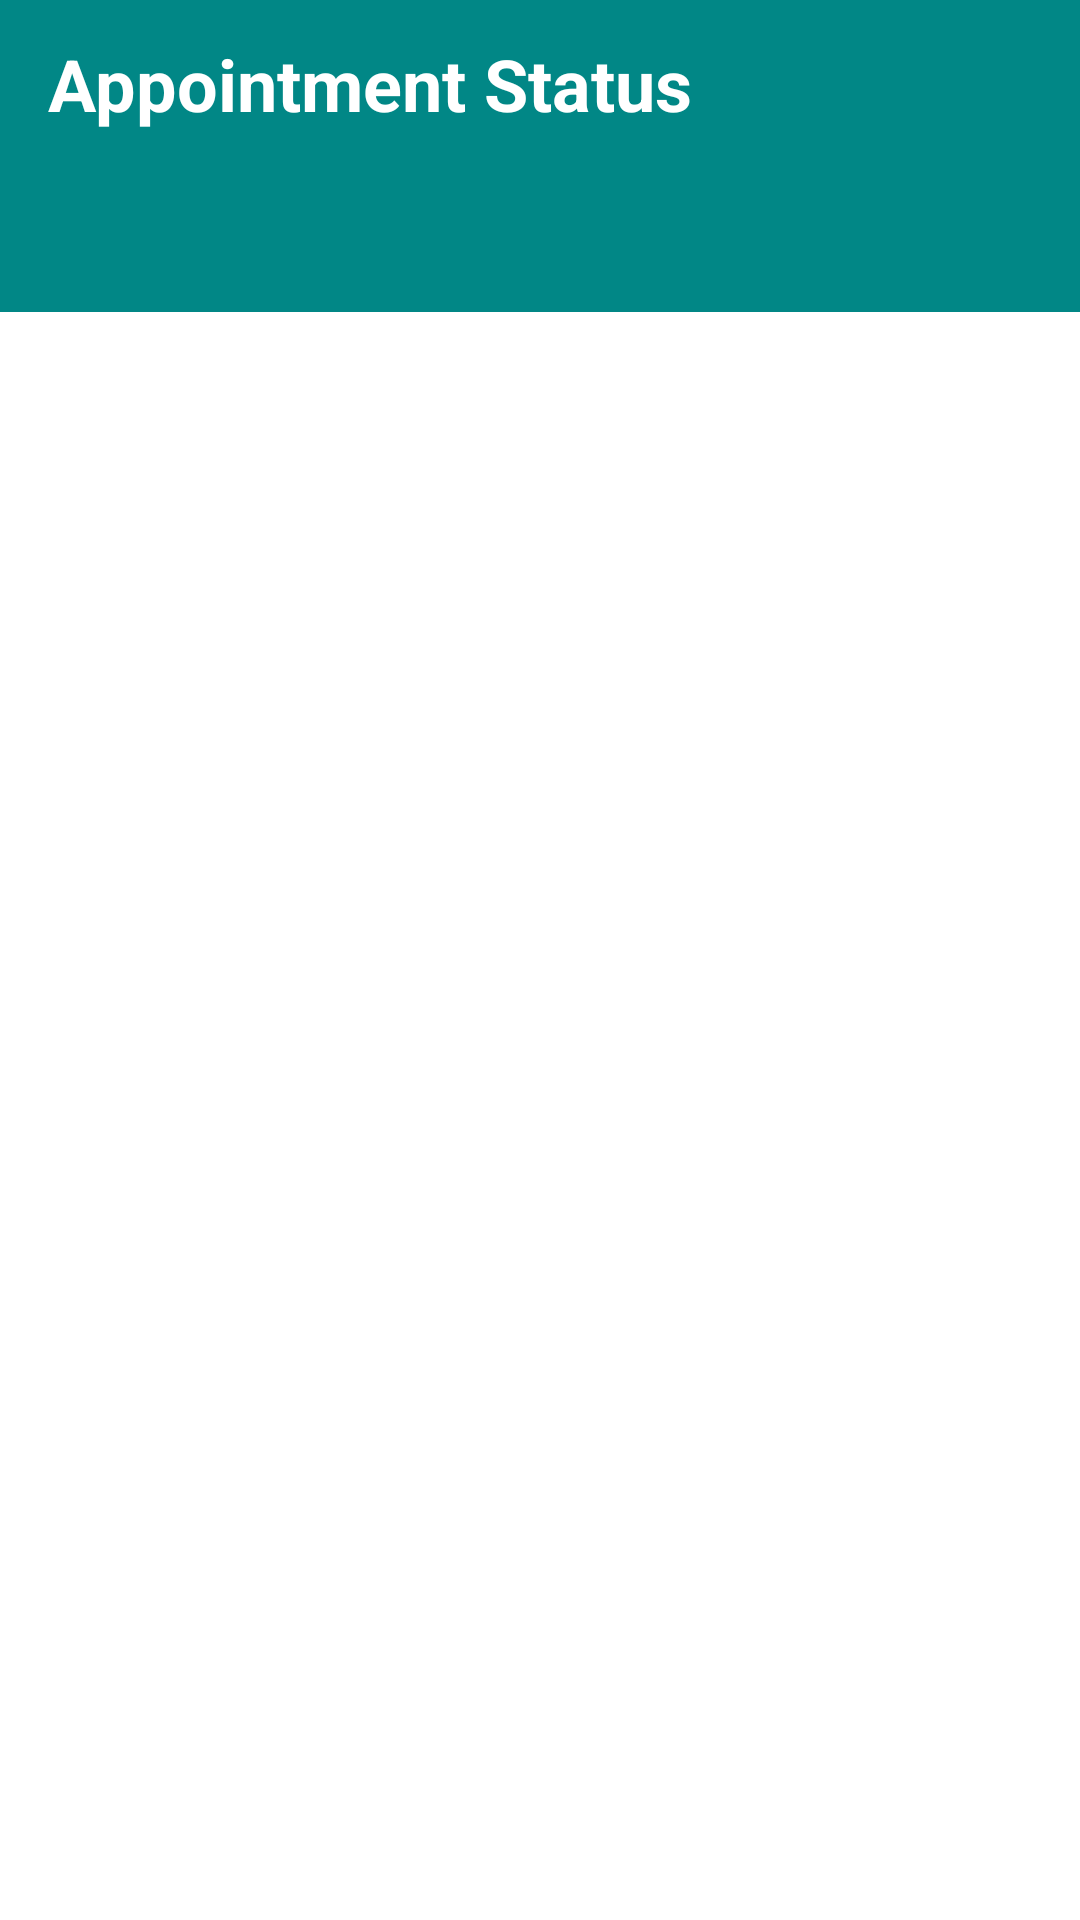

Here is an Android app screen rendered from its layout file. Give the layout XML and the strings, colors and styles it references.
<!-- AndroidManifest.xml: application theme Theme.Vcare -->
<!-- res/layout/activity_doc_appoapproval.xml -->
<?xml version="1.0" encoding="utf-8"?>
<LinearLayout xmlns:android="http://schemas.android.com/apk/res/android"
    xmlns:tools="http://schemas.android.com/tools"
    android:layout_width="match_parent"
    android:layout_height="match_parent"
    xmlns:app="http://schemas.android.com/apk/res-auto"
    android:orientation="vertical"
    tools:context=".Appointments">

    <com.google.android.material.appbar.AppBarLayout
        android:layout_width="match_parent"
        android:layout_height="wrap_content">
        <androidx.appcompat.widget.Toolbar
            android:layout_width="match_parent"
            android:layout_height="wrap_content">

            <TextView
                android:layout_width="wrap_content"
                android:layout_height="wrap_content"
                android:text="Appointment Status"
                android:textColor="@color/white"
                android:textStyle="bold"
                android:textSize="24sp"
                />

        </androidx.appcompat.widget.Toolbar>

        <com.google.android.material.tabs.TabLayout
            android:id="@+id/tabLayout"
            android:layout_width="match_parent"
            android:layout_height="wrap_content"
            app:tabTextColor="@color/teal_200"
            app:tabSelectedTextColor="@color/white"
            app:tabIndicatorColor="@color/white"
            android:background="@color/teal_700"/>

    </com.google.android.material.appbar.AppBarLayout>

    <androidx.viewpager.widget.ViewPager
        android:id="@+id/viewPager"
        android:layout_width="match_parent"
        android:layout_height="match_parent"/>

</LinearLayout>
<!-- resources referenced by this layout -->
<resources>
  <color name="teal_200">#FF03DAC5</color>
  <color name="teal_700">#FF018786</color>
  <color name="white">#FFFFFFFF</color>
  <style name="Theme.Vcare" parent="Theme.MaterialComponents.Light.NoActionBar">
          <item name="android:windowDisablePreview">true</item>
          
          <item name="colorPrimary">@color/teal_700</item>
          <item name="colorPrimaryVariant">@color/teal_200</item>
          <item name="colorOnPrimary">@color/white</item>
          
          <item name="colorSecondary">@color/teal_200</item>
          <item name="colorSecondaryVariant">@color/teal_700</item>
          <item name="colorOnSecondary">@color/black</item>
          
          <item name="android:statusBarColor" tools:targetApi="l">?attr/colorPrimaryVariant</item>
          
      </style>
  <color name="black">#FF000000</color>
</resources>
